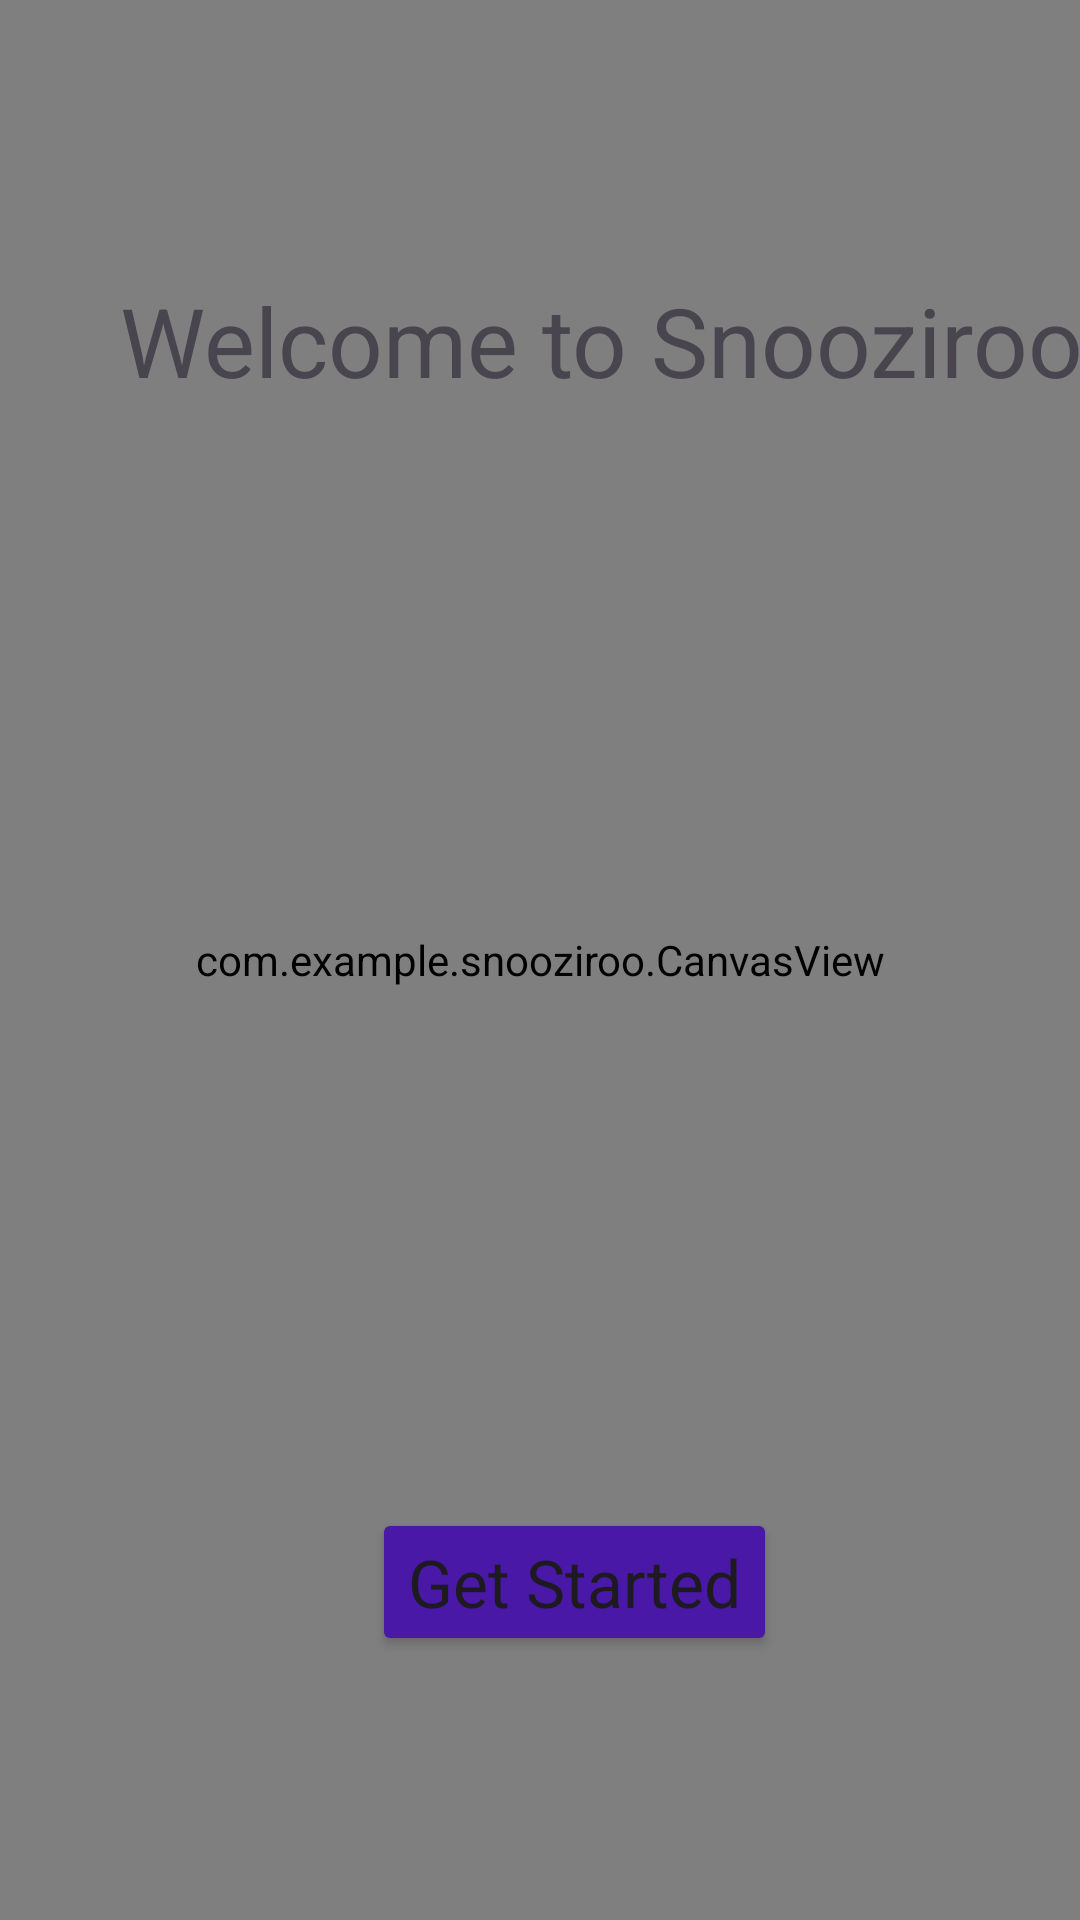

This screen was rendered from an Android layout file. Write that file and the resources it references.
<!-- AndroidManifest.xml: application theme Theme.Snooziroo -->
<!-- res/layout/activity_main.xml -->
<?xml version="1.0" encoding="utf-8"?>
<androidx.constraintlayout.widget.ConstraintLayout xmlns:android="http://schemas.android.com/apk/res/android"
    xmlns:app="http://schemas.android.com/apk/res-auto"
    xmlns:tools="http://schemas.android.com/tools"
    android:layout_width="match_parent"
    android:layout_height="match_parent"
    android:background="@drawable/gradient_background"
    tools:context=".MainActivity">

    <com.example.snooziroo.CanvasView
        android:id="@+id/canvasView2"
        android:layout_width="match_parent"
        android:layout_height="match_parent"
        tools:layout_editor_absoluteX="0dp"
        tools:layout_editor_absoluteY="52dp" />

    <ImageView
        android:id="@+id/imageView"
        android:layout_width="75dp"
        android:layout_height="70dp"
        android:layout_marginStart="40dp"
        android:layout_marginTop="180dp"
        android:src="@drawable/sleep"
        app:layout_constraintStart_toStartOf="parent"
        app:layout_constraintTop_toTopOf="@+id/canvasView2" />

    <ImageView
        android:layout_width="70dp"
        android:layout_height="70dp"
        android:layout_marginTop="180dp"
        android:layout_marginEnd="40dp"
        android:src="@drawable/wake"
        app:layout_constraintEnd_toEndOf="parent"
        app:layout_constraintTop_toTopOf="parent" />

    <TextView
        android:id="@+id/TitleText"
        android:layout_width="wrap_content"
        android:layout_height="wrap_content"
        android:layout_marginStart="40dp"
        android:layout_marginTop="92dp"
        android:text="@string/welcome_message"
        android:textSize="32sp"
        app:layout_constraintStart_toStartOf="parent"
        app:layout_constraintTop_toTopOf="parent" />

    <Button
        android:id="@+id/StartButton"
        android:layout_width="wrap_content"
        android:layout_height="wrap_content"
        android:layout_marginStart="124dp"
        android:layout_marginBottom="88dp"
        android:backgroundTint="#4A18A6"
        android:text="@string/get_started"
        android:textAppearance="@style/TextAppearance.AppCompat.Large"
        app:layout_constraintBottom_toBottomOf="parent"
        app:layout_constraintStart_toStartOf="parent" />
</androidx.constraintlayout.widget.ConstraintLayout>
<!-- resources referenced by this layout -->
<resources>
  <!-- drawable gradient_background (drawable) -->
  <?xml version="1.0" encoding="utf-8"?>
  
  <shape xmlns:android="http://schemas.android.com/apk/res/android">
      <gradient
          android:startColor="#d5dcf7"
          android:endColor="#af85ff"
          android:angle="270" />
  </shape>
  <string name="get_started">Get Started</string>
  <string name="welcome_message">Welcome to Snooziroo!</string>
  <style name="Theme.Snooziroo" parent="Base.Theme.Snooziroo" />
  <style name="Base.Theme.Snooziroo" parent="Theme.Material3.DayNight.NoActionBar">
          
          
      </style>
</resources>
